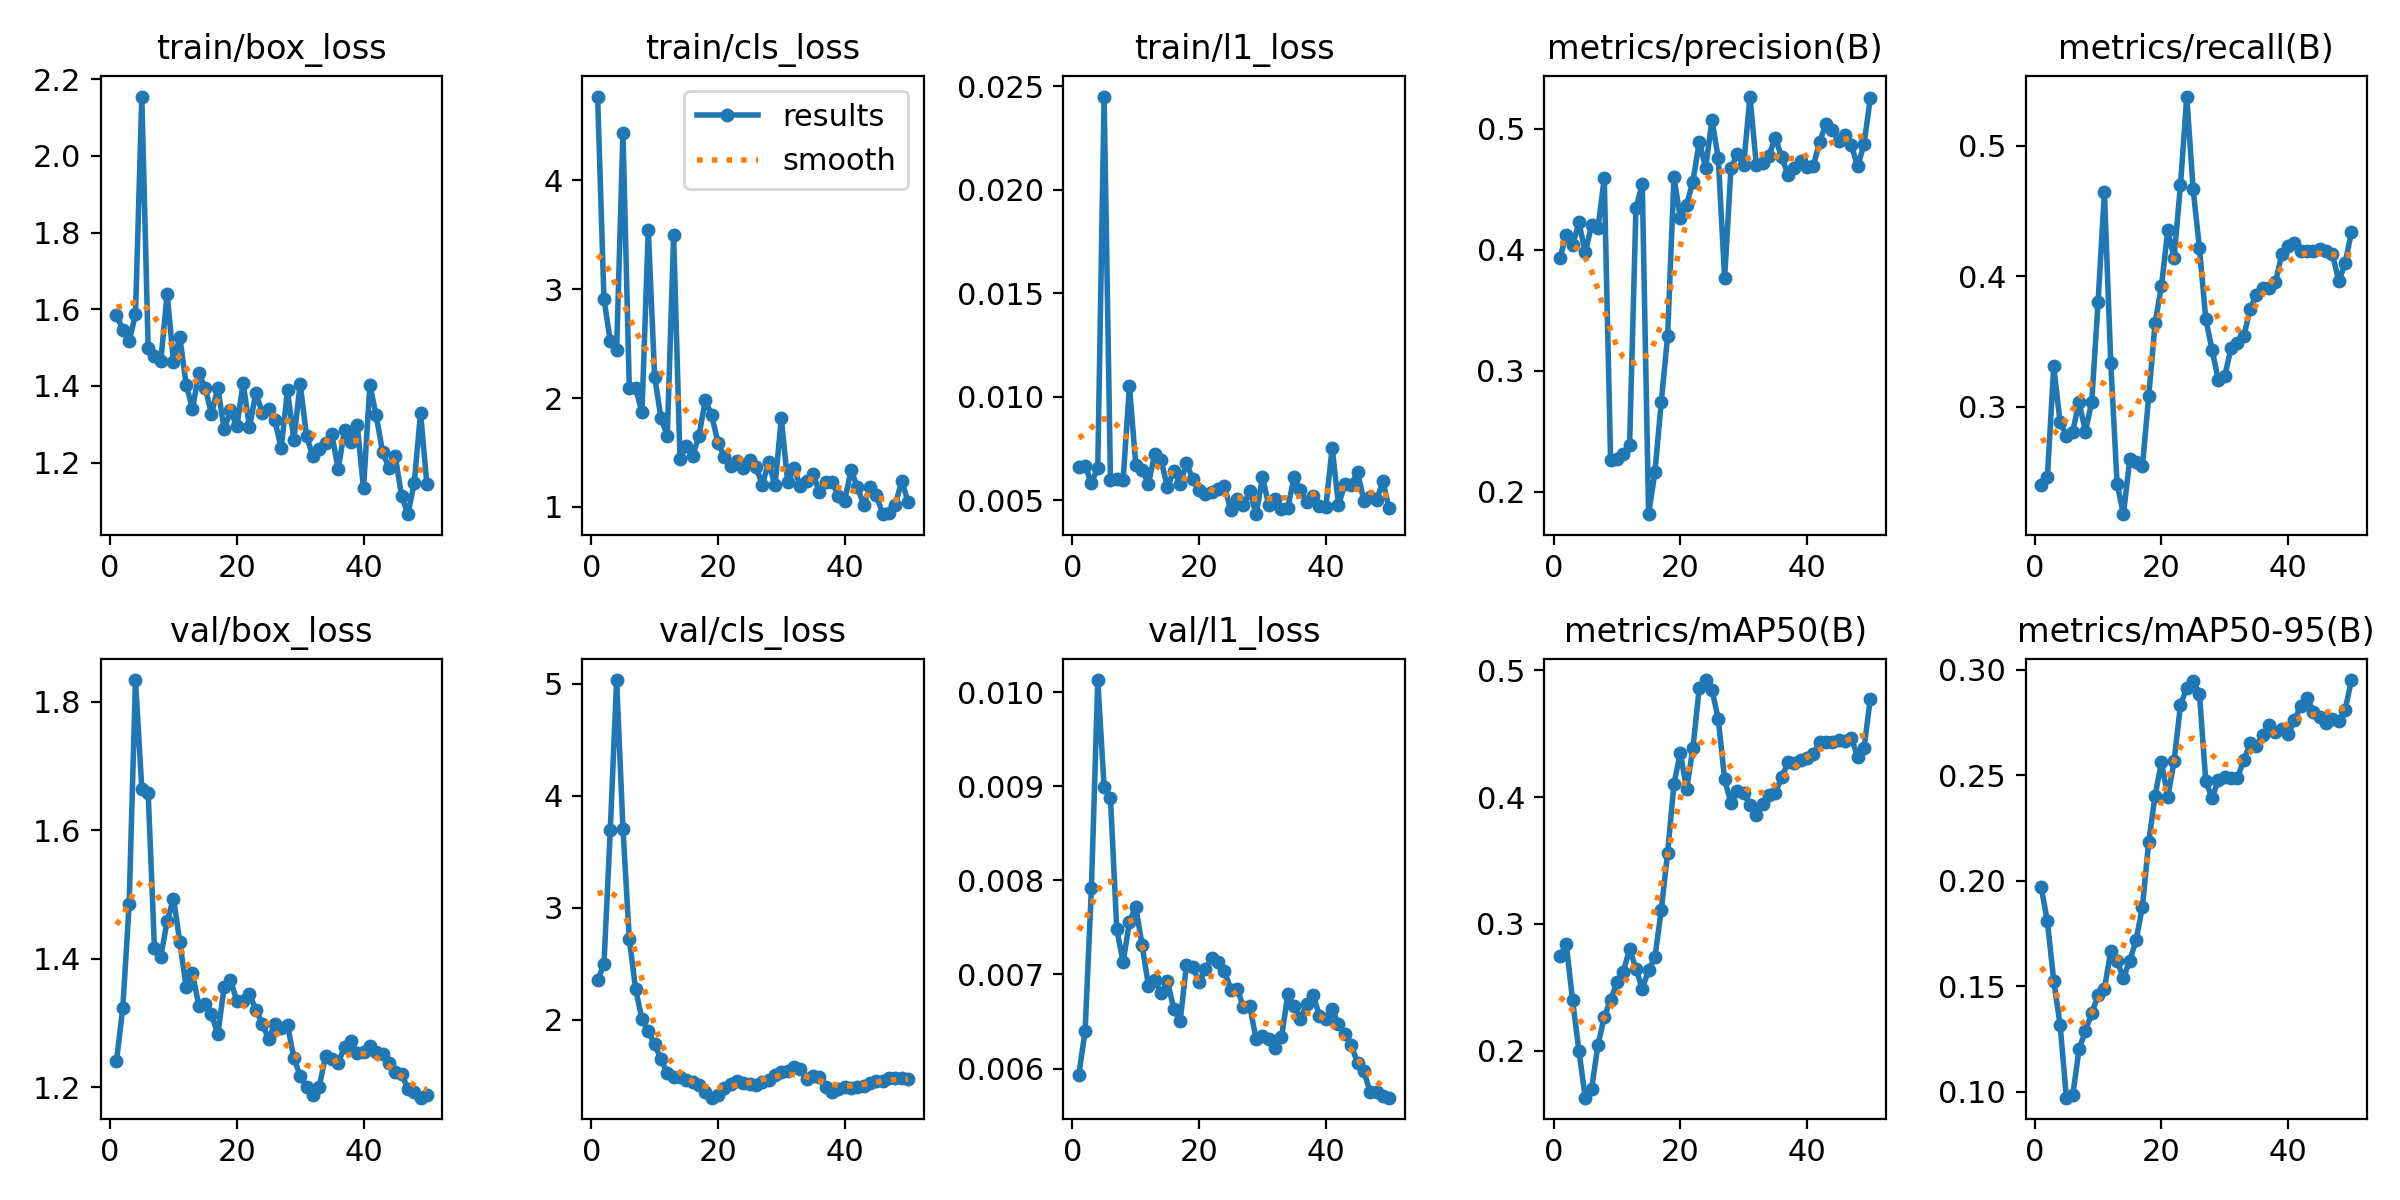

The table this chart was drawn from, first rows:
epoch, time, train/box_loss, train/cls_loss, train/l1_loss, metrics/precision(B), metrics/recall(B), metrics/mAP50(B), metrics/mAP50-95(B), val/box_loss, val/cls_loss, val/l1_loss, lr/pg0, lr/pg1, lr/pg2
1, 50.13, 1.586, 4.771, 0.00661, 0.3932, 0.2397, 0.2743, 0.1973, 1.241, 2.353, 0.00593, 0.0003125, 0.0003125, 0.0003125
2, 89.81, 1.546, 2.915, 0.00667, 0.4125, 0.2464, 0.2838, 0.1807, 1.324, 2.493, 0.0064, 0.0007147, 0.0007147, 0.0007147
3, 129.2, 1.516, 2.522, 0.00582, 0.4038, 0.3308, 0.2396, 0.1525, 1.485, 3.694, 0.00792, 0.0011, 0.0011, 0.0011
4, 168.1, 1.586, 2.44, 0.00658, 0.4226, 0.2883, 0.1998, 0.1318, 1.834, 5.034, 0.01013, 0.001176, 0.001176, 0.001176
5, 207.3, 2.155, 4.439, 0.02451, 0.398, 0.2777, 0.1628, 0.09714, 1.665, 3.707, 0.00899, 0.001151, 0.001151, 0.001151
6, 245.3, 1.5, 2.091, 0.006, 0.4202, 0.2809, 0.17, 0.09826, 1.659, 2.722, 0.00888, 0.001126, 0.001126, 0.001126
7, 283.6, 1.477, 2.09, 0.00601, 0.4178, 0.3038, 0.2042, 0.1202, 1.416, 2.271, 0.00748, 0.001102, 0.001102, 0.001102
8, 322.3, 1.465, 1.871, 0.00598, 0.4592, 0.281, 0.2265, 0.1286, 1.403, 2.004, 0.00713, 0.001077, 0.001077, 0.001077
9, 362.1, 1.64, 3.546, 0.01051, 0.2264, 0.304, 0.24, 0.1373, 1.459, 1.896, 0.00756, 0.001052, 0.001052, 0.001052
10, 401.4, 1.462, 2.197, 0.00672, 0.2273, 0.3801, 0.2538, 0.1457, 1.494, 1.778, 0.00772, 0.001027, 0.001027, 0.001027
11, 440.3, 1.528, 1.816, 0.00648, 0.2317, 0.4646, 0.2619, 0.1488, 1.426, 1.648, 0.00731, 0.001002, 0.001002, 0.001002
12, 479, 1.403, 1.654, 0.0058, 0.2388, 0.3336, 0.2803, 0.1666, 1.356, 1.521, 0.00688, 0.0009778, 0.0009778, 0.0009778
13, 517.3, 1.341, 3.498, 0.00725, 0.4344, 0.2411, 0.2646, 0.1618, 1.378, 1.489, 0.00694, 0.000953, 0.000953, 0.000953
14, 557.2, 1.433, 1.442, 0.00693, 0.4545, 0.2176, 0.2488, 0.154, 1.326, 1.485, 0.0068, 0.0009283, 0.0009283, 0.0009283
15, 595.6, 1.395, 1.555, 0.00563, 0.1816, 0.2597, 0.2634, 0.1622, 1.33, 1.46, 0.00693, 0.0009035, 0.0009035, 0.0009035
16, 634.1, 1.327, 1.467, 0.00643, 0.2163, 0.2576, 0.2735, 0.1718, 1.314, 1.445, 0.00663, 0.0008787, 0.0008787, 0.0008787
17, 672.4, 1.395, 1.654, 0.00577, 0.2746, 0.2544, 0.3111, 0.1878, 1.283, 1.418, 0.0065, 0.000854, 0.000854, 0.000854
18, 711.3, 1.287, 1.982, 0.0068, 0.3286, 0.3085, 0.356, 0.2186, 1.356, 1.357, 0.0071, 0.0008293, 0.0008293, 0.0008293
19, 749.7, 1.336, 1.843, 0.00602, 0.46, 0.3641, 0.4102, 0.2404, 1.367, 1.303, 0.00708, 0.0008045, 0.0008045, 0.0008045
20, 788, 1.294, 1.591, 0.0055, 0.4266, 0.3924, 0.4351, 0.2563, 1.335, 1.327, 0.00692, 0.0007797, 0.0007797, 0.0007797
21, 827.4, 1.407, 1.46, 0.00532, 0.4374, 0.4351, 0.4062, 0.2398, 1.335, 1.392, 0.00706, 0.000755, 0.000755, 0.000755
22, 865.6, 1.292, 1.379, 0.00542, 0.4565, 0.4143, 0.4388, 0.2567, 1.345, 1.424, 0.00717, 0.0007302, 0.0007302, 0.0007302
23, 904, 1.382, 1.424, 0.00554, 0.4895, 0.4696, 0.4864, 0.2833, 1.321, 1.452, 0.00713, 0.0007055, 0.0007055, 0.0007055
24, 942.6, 1.33, 1.357, 0.00568, 0.4678, 0.5378, 0.4923, 0.2916, 1.299, 1.436, 0.00704, 0.0006808, 0.0006808, 0.0006808
25, 981.4, 1.34, 1.427, 0.00451, 0.5073, 0.467, 0.4849, 0.2947, 1.276, 1.428, 0.00684, 0.000656, 0.000656, 0.000656
26, 1020, 1.311, 1.365, 0.00507, 0.4756, 0.4215, 0.4613, 0.2887, 1.298, 1.416, 0.00685, 0.0006312, 0.0006312, 0.0006312
27, 1058, 1.237, 1.204, 0.00476, 0.3767, 0.3673, 0.4142, 0.2471, 1.292, 1.445, 0.00665, 0.0006065, 0.0006065, 0.0006065
28, 1098, 1.389, 1.41, 0.00543, 0.4676, 0.3433, 0.395, 0.2393, 1.298, 1.46, 0.00666, 0.0005818, 0.0005818, 0.0005818
29, 1138, 1.259, 1.196, 0.00433, 0.4792, 0.3202, 0.4047, 0.248, 1.245, 1.508, 0.00631, 0.000557, 0.000557, 0.000557
30, 1176, 1.406, 1.814, 0.00611, 0.4698, 0.3235, 0.4029, 0.2495, 1.218, 1.533, 0.00635, 0.0005322, 0.0005322, 0.0005322
31, 1215, 1.269, 1.225, 0.00476, 0.5267, 0.3453, 0.3939, 0.2486, 1.201, 1.54, 0.00631, 0.0005075, 0.0005075, 0.0005075
32, 1253, 1.216, 1.353, 0.00504, 0.4705, 0.3487, 0.3859, 0.2489, 1.189, 1.579, 0.00622, 0.0004827, 0.0004827, 0.0004827
33, 1292, 1.235, 1.194, 0.00459, 0.4721, 0.354, 0.3944, 0.2572, 1.2, 1.562, 0.00633, 0.000458, 0.000458, 0.000458
34, 1330, 1.25, 1.24, 0.00465, 0.4779, 0.3747, 0.4017, 0.2651, 1.249, 1.47, 0.00679, 0.0004332, 0.0004332, 0.0004332
35, 1368, 1.273, 1.301, 0.00613, 0.4927, 0.3858, 0.4036, 0.264, 1.245, 1.494, 0.00666, 0.0004085, 0.0004085, 0.0004085
36, 1406, 1.183, 1.139, 0.00548, 0.4766, 0.3908, 0.4155, 0.269, 1.238, 1.488, 0.00653, 0.0003837, 0.0003837, 0.0003837
37, 1445, 1.284, 1.233, 0.00491, 0.4621, 0.3908, 0.4274, 0.2738, 1.263, 1.399, 0.00669, 0.000359, 0.000359, 0.000359
38, 1483, 1.254, 1.228, 0.00519, 0.4676, 0.3954, 0.4267, 0.2707, 1.272, 1.356, 0.00678, 0.0003343, 0.0003343, 0.0003343
39, 1521, 1.298, 1.1, 0.00473, 0.4732, 0.4169, 0.4295, 0.2721, 1.253, 1.377, 0.00656, 0.0003095, 0.0003095, 0.0003095
40, 1560, 1.132, 1.054, 0.00468, 0.4681, 0.4232, 0.4309, 0.2695, 1.255, 1.396, 0.00653, 0.0002848, 0.0002848, 0.0002848
41, 1598, 1.403, 1.338, 0.00753, 0.4692, 0.4255, 0.4343, 0.2762, 1.264, 1.388, 0.00663, 0.00026, 0.00026, 0.00026
42, 1636, 1.323, 1.184, 0.00477, 0.4893, 0.4196, 0.4431, 0.283, 1.254, 1.401, 0.00647, 0.0002352, 0.0002352, 0.0002352
43, 1674, 1.228, 1.017, 0.00578, 0.5042, 0.4196, 0.4437, 0.2866, 1.253, 1.407, 0.00637, 0.0002105, 0.0002105, 0.0002105
44, 1712, 1.187, 1.185, 0.00574, 0.4992, 0.4196, 0.4433, 0.2803, 1.237, 1.43, 0.00625, 0.0001857, 0.0001857, 0.0001857
45, 1749, 1.217, 1.109, 0.00638, 0.49, 0.4207, 0.4453, 0.2777, 1.224, 1.452, 0.00606, 0.000161, 0.000161, 0.000161
46, 1787, 1.114, 0.9327, 0.00498, 0.495, 0.4196, 0.4443, 0.2751, 1.221, 1.451, 0.00597, 0.0001363, 0.0001363, 0.0001363
47, 1824, 1.065, 0.9416, 0.00518, 0.4868, 0.4169, 0.4468, 0.2769, 1.198, 1.481, 0.00575, 0.0001115, 0.0001115, 0.0001115
48, 1861, 1.146, 1.017, 0.00501, 0.4689, 0.3961, 0.4315, 0.2756, 1.193, 1.481, 0.00575, 8.675e-05, 8.675e-05, 8.675e-05
49, 1899, 1.33, 1.241, 0.00591, 0.4872, 0.4102, 0.4384, 0.2812, 1.184, 1.476, 0.00571, 6.2e-05, 6.2e-05, 6.2e-05
50, 1937, 1.144, 1.046, 0.00461, 0.5254, 0.434, 0.4777, 0.2952, 1.188, 1.469, 0.00569, 3.725e-05, 3.725e-05, 3.725e-05
